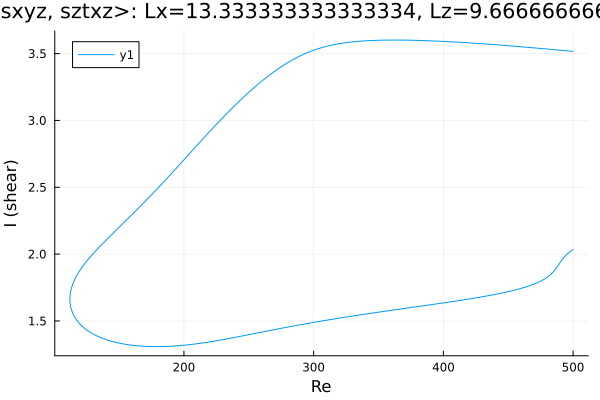

The table this chart was drawn from, first rows:
Re, shear
500.0, 3.516
498.8, 3.517
497.4, 3.519
496, 3.52
494.6, 3.521
493.1, 3.523
491.7, 3.524
490.3, 3.525
488.9, 3.526
487.5, 3.528
486.1, 3.529
484.7, 3.53
483.2, 3.531
481.8, 3.533
480.4, 3.534
479, 3.535
477.6, 3.536
476.2, 3.537
474.8, 3.539
473.3, 3.54
471.9, 3.541
470.5, 3.542
469.1, 3.543
467.7, 3.545
466.3, 3.546
464.9, 3.547
463.4, 3.548
462, 3.549
460.6, 3.551
459.2, 3.552
457.8, 3.553
456.4, 3.554
455, 3.555
453.5, 3.556
452.1, 3.557
450.7, 3.558
449.3, 3.559
447.9, 3.561
446.5, 3.562
445.1, 3.563
443.6, 3.564
442.2, 3.565
440.8, 3.566
439.4, 3.567
438, 3.568
436.6, 3.569
435.2, 3.57
433.7, 3.571
432.3, 3.572
430.9, 3.573
429.5, 3.574
428.1, 3.575
426.7, 3.576
425.3, 3.577
423.8, 3.578
422.4, 3.579
421, 3.579
419.6, 3.58
418.2, 3.581
416.8, 3.582
... 553 more rows
